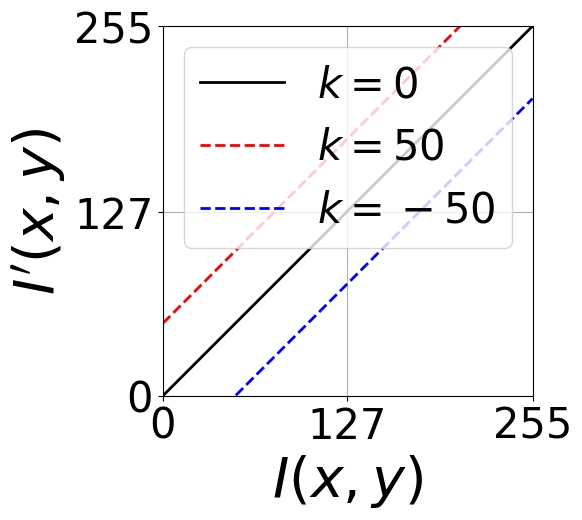

Recreate this plot in Python.
#-*- coding:utf-8 -*-
import numpy as np
from matplotlib import pyplot as plt

    
def main():

    # xの値を格納したNumPyリスト
    x = np.linspace(0,255,256)

    # yの値を計算
    y = x
    y1 = x + 50
    y2 = x - 50
    # フォントの種類
    plt.rcParams["font.family"] = "Times New Roman"

    # アス比を1:1に固定
    plt.axes().set_aspect('equal')

    # 線を引く
    plt.plot(x, y, "k-", label="$k=0$",linewidth=2)
    plt.plot(x, y1, "r--", label="$k=50$", linewidth=2)
    plt.plot(x, y2, "b--", label="$k=-50$", linewidth=2)

    # 軸の設定
    plt.xlim(0, 255)
    plt.ylim(0, 255)
    plt.xticks([0, 127, 255], fontsize = 30)
    plt.yticks([0, 127, 255], fontsize = 30)
    plt.xlabel('$I(x,y)$', fontsize=40)
    plt.ylabel('$I\'(x,y)$', fontsize=40)

    # グリッドの描画
    plt.grid()

    # 凡例表示
    plt.legend(loc=2, fontsize=30)

    # グラフ表示
    plt.show()

    
if __name__ == "__main__":
    main()
